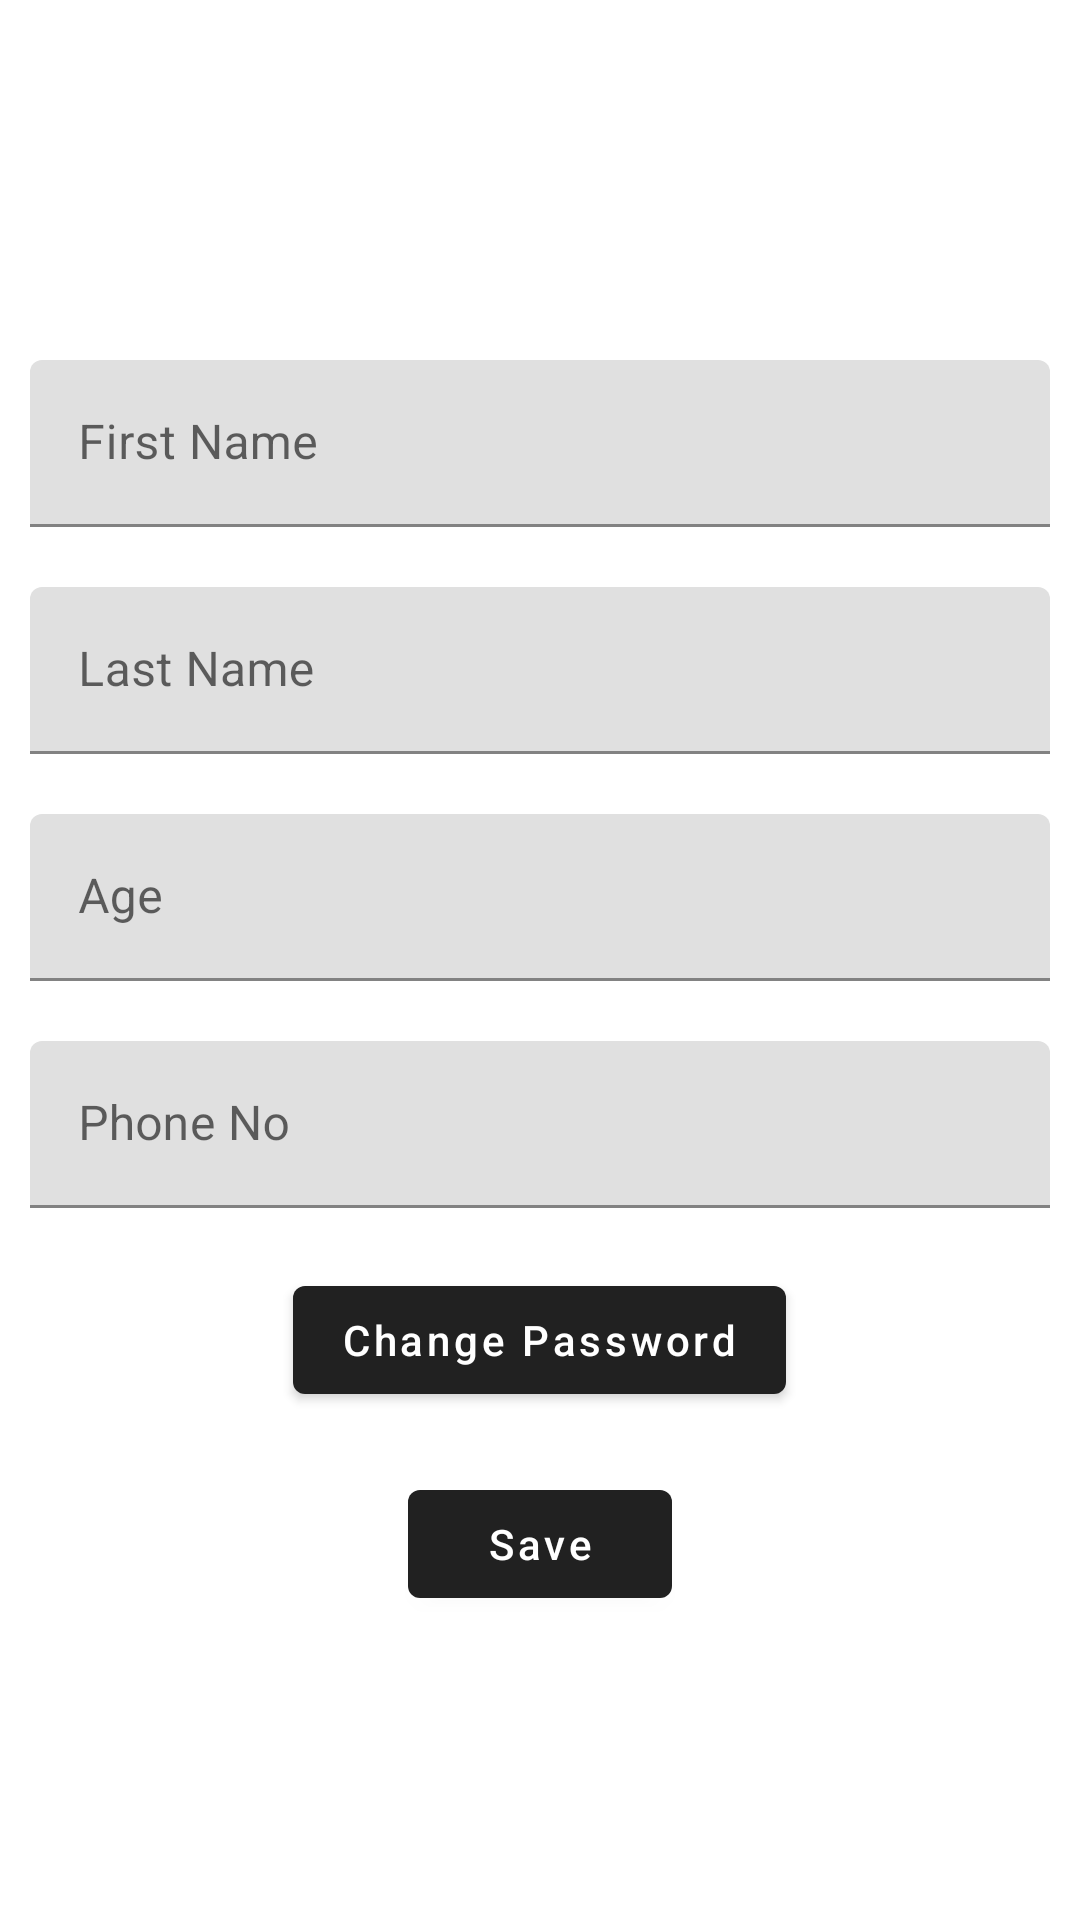

Produce the Android XML layout that renders to this screen, including the resource entries it uses.
<!-- AndroidManifest.xml: application theme Theme.MaterialComponents.Light.DarkActionBar -->
<!-- res/layout/activity_profile.xml -->
<?xml version="1.0" encoding="utf-8"?>
<LinearLayout xmlns:app="http://schemas.android.com/apk/res-auto"
    xmlns:tools="http://schemas.android.com/tools"
    xmlns:android="http://schemas.android.com/apk/res/android"
    android:layout_width="match_parent"
    android:layout_height="match_parent"
    android:orientation="vertical"
    android:paddingRight="10dp"
    android:paddingLeft="10dp"
    tools:context=".Profile">

    <com.google.android.material.imageview.ShapeableImageView
        android:id="@+id/IvMainLogo"
        android:layout_gravity="left"
        android:layout_width="match_parent"
        android:src="@drawable/ic_profile"
        android:layout_height="100dp"/>
    <com.google.android.material.textview.MaterialTextView
        android:id="@+id/verifyMsg"
        android:visibility="gone"
        android:layout_gravity="center"
        android:layout_width="wrap_content"
        android:layout_height="wrap_content"
        android:text="Email Not Verified !"
        android:textColor="#C2185B"
        android:textStyle="bold"/>

    <Button
        android:id="@+id/resendCode"
        android:visibility="gone"
        android:layout_width="wrap_content"
        android:layout_height="wrap_content"
        android:layout_gravity="center"
        android:text="Verify Now"
        android:textAllCaps="false" />

    <LinearLayout
        android:layout_marginTop="20dp"
        android:layout_width="match_parent"
        android:layout_height="wrap_content"
        android:orientation="vertical">
        <com.google.android.material.textfield.TextInputLayout
            android:layout_width="match_parent"
            android:layout_gravity="center"
            android:layout_height="wrap_content"
            android:hint="First Name">
            <com.google.android.material.textfield.TextInputEditText
                android:layout_width="match_parent"
                android:id="@+id/TbPFname"
                android:layout_height="wrap_content"
                android:inputType="text"/>
        </com.google.android.material.textfield.TextInputLayout>
        <com.google.android.material.textfield.TextInputLayout
            android:layout_marginTop="20dp"
            android:layout_gravity="center"
            android:layout_width="match_parent"
            android:layout_height="wrap_content"
            android:hint="Last Name">
            <com.google.android.material.textfield.TextInputEditText
                android:layout_width="match_parent"
                android:id="@+id/TbPLname"
                android:layout_height="wrap_content"
                android:inputType="text"/>
        </com.google.android.material.textfield.TextInputLayout>
        <com.google.android.material.textfield.TextInputLayout
            android:layout_marginTop="20dp"
            android:layout_gravity="center"
            android:layout_width="match_parent"
            android:layout_height="wrap_content"
            android:hint="Age">
            <com.google.android.material.textfield.TextInputEditText
                android:layout_width="match_parent"
                android:id="@+id/TbPAge"
                android:layout_height="wrap_content"
                android:inputType="number"/>
        </com.google.android.material.textfield.TextInputLayout>
        <com.google.android.material.textfield.TextInputLayout
            android:layout_marginTop="20dp"
            android:layout_gravity="center"
            android:layout_width="match_parent"
            android:layout_height="wrap_content"
            android:hint="Phone No">
            <com.google.android.material.textfield.TextInputEditText
                android:layout_width="match_parent"
                android:id="@+id/TbPContact"
                android:maxLength="10"
                android:layout_height="wrap_content"
                android:inputType="number"/>
        </com.google.android.material.textfield.TextInputLayout>
    </LinearLayout>

    <com.google.android.material.button.MaterialButton
        android:layout_marginTop="20dp"
        android:layout_width="wrap_content"
        android:layout_height="wrap_content"
        android:text="Change Password"
        android:textAllCaps="false"
        android:layout_gravity="center"
        android:id="@+id/BtnPResetPass"/>

    <com.google.android.material.button.MaterialButton
        android:layout_marginTop="20dp"
        android:layout_width="wrap_content"
        android:layout_height="wrap_content"
        android:text="Save"
        android:textAllCaps="false"
        android:layout_gravity="center"
        android:id="@+id/BtnPSave"/>

    <ProgressBar
        android:visibility="invisible"
        style="?android:attr/progressBarStyle"
        android:layout_width="wrap_content"
        android:layout_height="wrap_content"
        android:layout_gravity="center"
        android:id="@+id/progressBar"/>


</LinearLayout>
<!-- resources referenced by this layout -->
<resources>

</resources>
